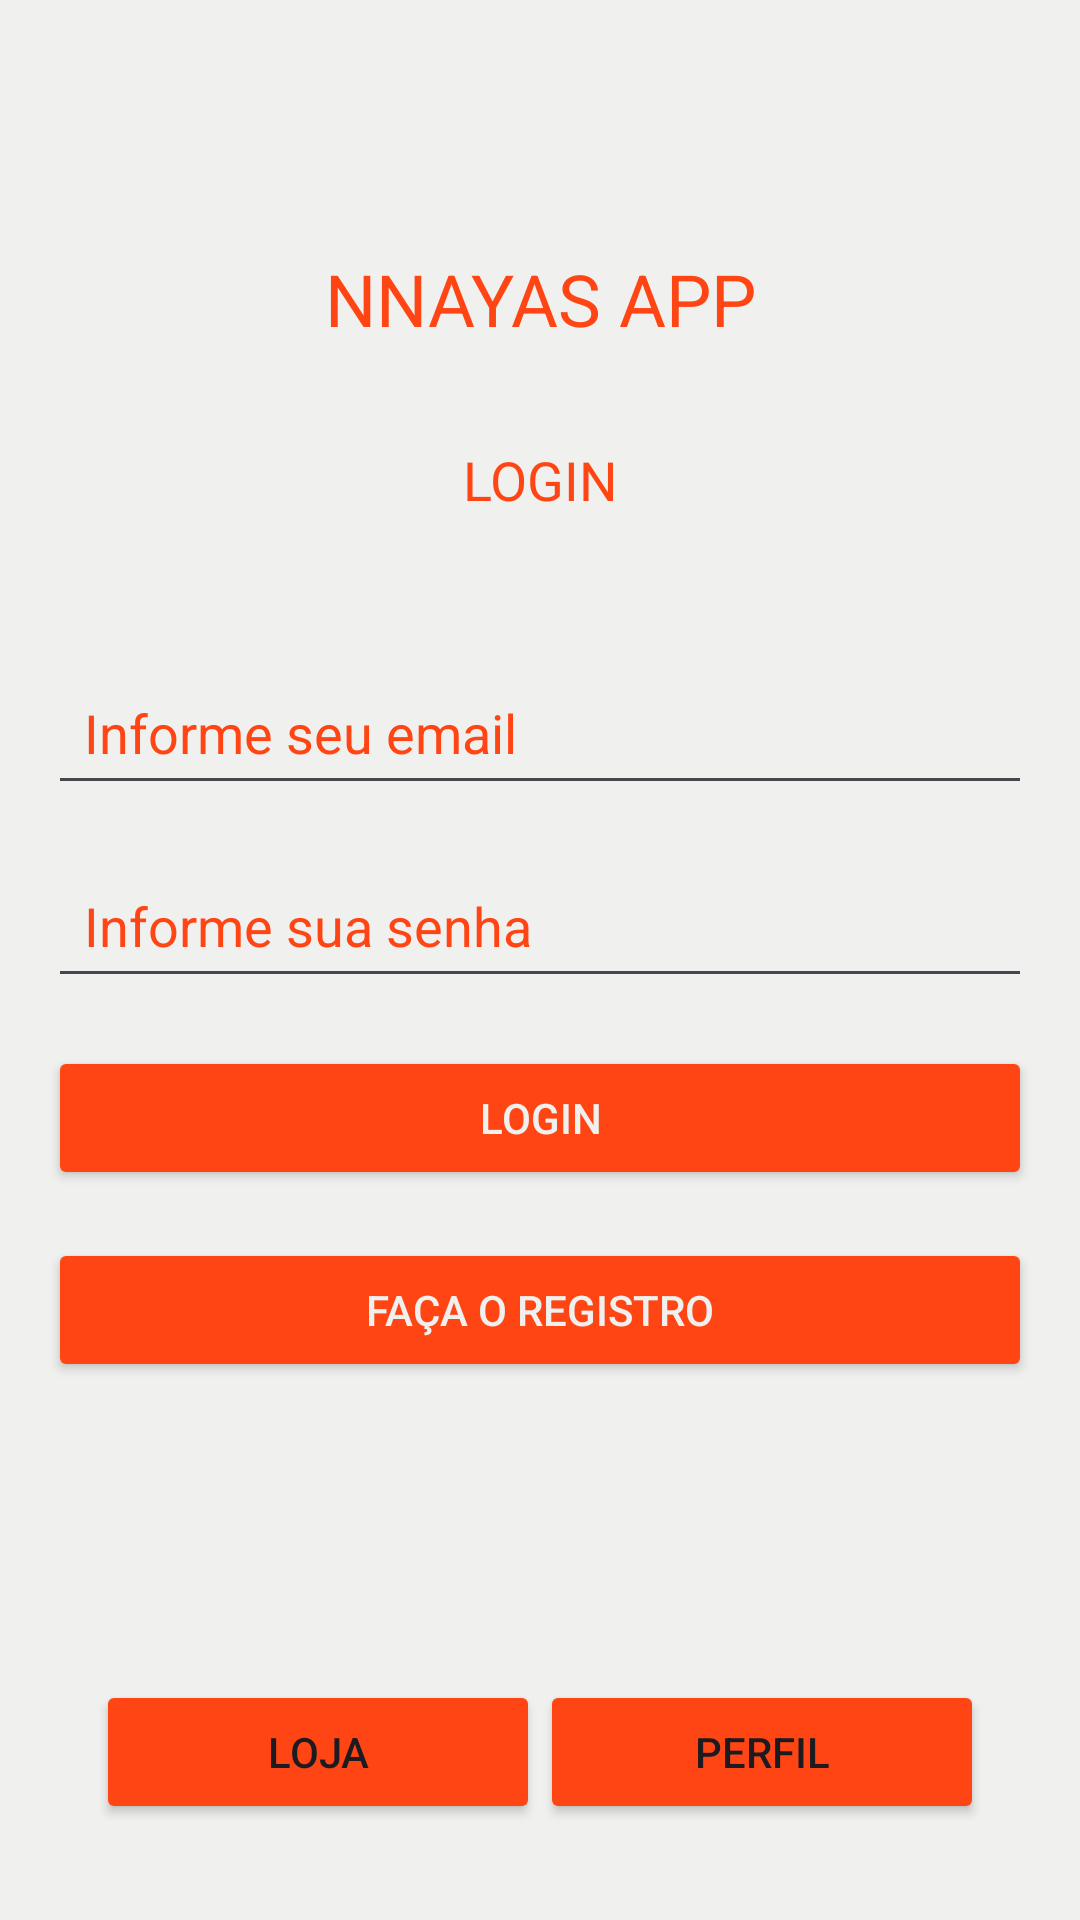

Write the Android layout XML for this screen, with the resource values it uses.
<!-- AndroidManifest.xml: application theme Theme.Trabalho2PDM -->
<!-- res/layout/login_activity.xml -->
<LinearLayout
    xmlns:android="http://schemas.android.com/apk/res/android"
    android:layout_width="match_parent"
    android:layout_height="match_parent"
    android:orientation="vertical"
    android:padding="16dp"
    android:background="@color/branco">

    <LinearLayout
        android:layout_width="match_parent"
        android:layout_height="0dp"
        android:layout_weight="1"
        android:orientation="vertical"
        android:gravity="center">

        <TextView
            android:layout_width="wrap_content"
            android:layout_height="wrap_content"
            android:text="NNAYAS APP"
            android:textColor="@color/laranja"
            android:textSize="24sp"
            android:layout_marginBottom="32dp"
            android:gravity="center"/>

        <TextView
            android:layout_width="wrap_content"
            android:layout_height="wrap_content"
            android:text="LOGIN"
            android:textColor="@color/laranja"
            android:textSize="18sp"
            android:layout_marginBottom="48dp"
            android:gravity="center"/>

        <EditText
            android:id="@+id/fieldEmailLogin"
            android:layout_width="match_parent"
            android:layout_height="wrap_content"
            android:hint="Informe seu email"
            android:textColorHint="@color/laranja"
            android:textColor="@color/preto"
            android:padding="12dp"
            android:layout_marginBottom="16dp"/>

        <EditText
            android:id="@+id/fieldPassLogin"
            android:layout_width="match_parent"
            android:layout_height="wrap_content"
            android:hint="Informe sua senha"
            android:textColorHint="@color/laranja"
            android:textColor="@color/preto"
            android:padding="12dp"
            android:inputType="textPassword"
            android:layout_marginBottom="16dp"/>

        <Button
            android:id="@+id/btnLogin"
            android:layout_width="match_parent"
            android:layout_height="wrap_content"
            android:text="Login"
            android:textColor="@color/branco"
            android:backgroundTint="@color/laranja"
            android:layout_marginBottom="16dp"/>

        <Button
            android:id="@+id/btnRegisterLogin"
            android:layout_width="match_parent"
            android:layout_height="wrap_content"
            android:text="Faça o registro"
            android:textColor="@color/branco"
            android:backgroundTint="@color/laranja"
            android:layout_marginBottom="16dp"/>

    </LinearLayout>

    
    <LinearLayout
        android:layout_width="match_parent"
        android:layout_height="wrap_content"
        android:layout_gravity="bottom"
        android:background="#F0F0EE"
        android:orientation="horizontal"
        android:padding="16dp">

        <Button
            android:id="@+id/btnLoja"
            android:layout_width="0dp"
            android:layout_height="wrap_content"
            android:layout_weight="1"
            android:backgroundTint="@color/laranja"
            android:padding="12dp"
            android:text="Loja" />

        <Button
            android:id="@+id/btnPerfil"
            android:layout_width="0dp"
            android:layout_height="wrap_content"
            android:layout_weight="1"
            android:backgroundTint="@color/laranja"
            android:padding="12dp"
            android:text="Perfil" />
    </LinearLayout>

</LinearLayout>
<!-- resources referenced by this layout -->
<resources>
  <color name="branco">#F0F0EE</color>
  <color name="laranja">#FF4514</color>
  <color name="preto">#1E1E1E </color>
  <style name="Theme.Trabalho2PDM" parent="Base.Theme.Trabalho2PDM" />
  <style name="Base.Theme.Trabalho2PDM" parent="Theme.Material3.DayNight.NoActionBar">
          
          
      </style>
</resources>
